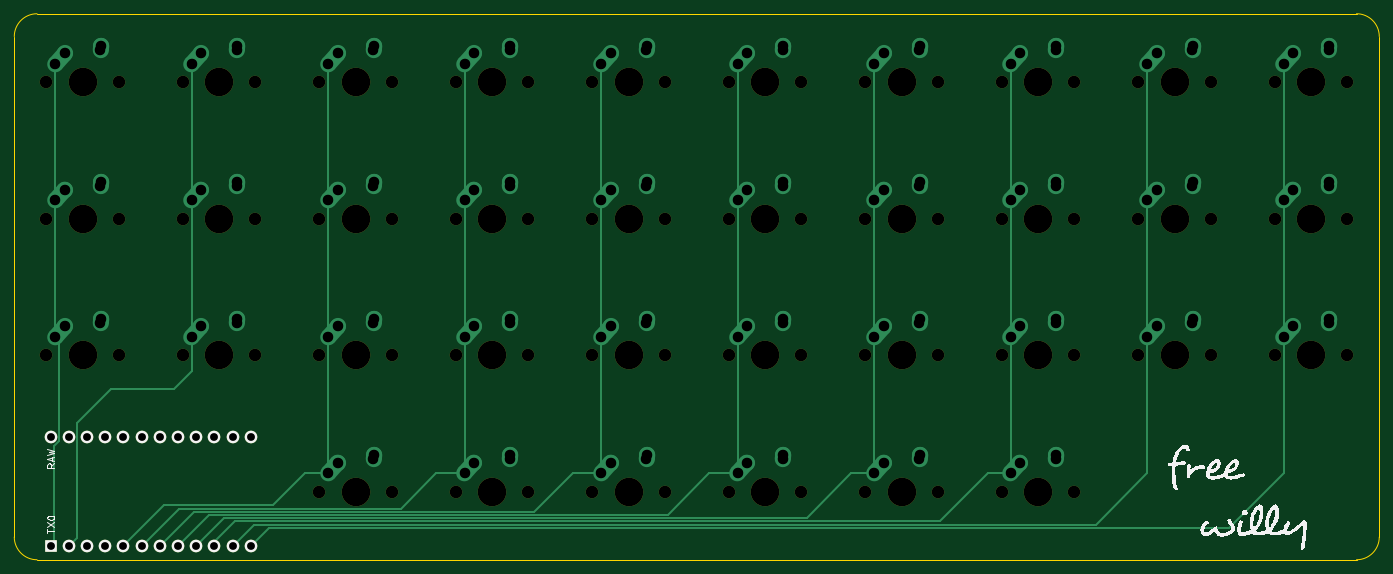
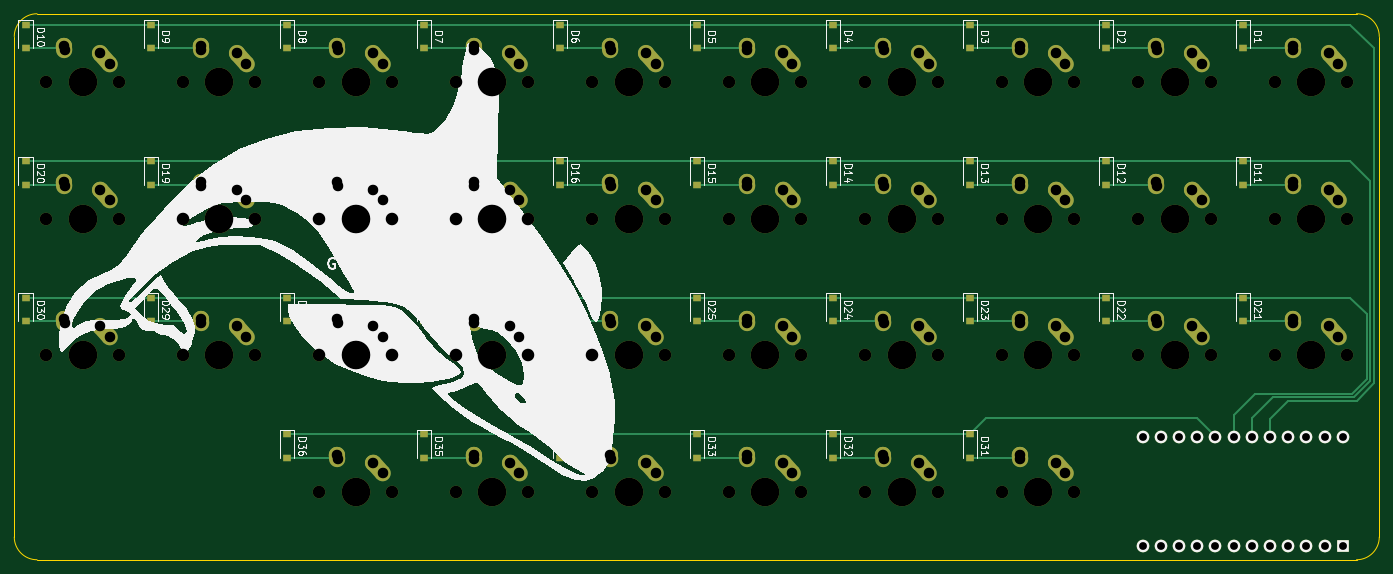
Circuit board: 11 layer files. Board 190.5 x 76.2 mm.
- bottom_copper: free10u-B_Cu.gbr (20571 bytes)
- bottom_mask: free10u-B_Mask.gbr (12287 bytes)
- paste: free10u-B_Paste.gbr (2956 bytes)
- bottom_silk: free10u-B_Silkscreen.gbr (53174 bytes)
- outline: free10u-Edge_Cuts.gbr (1022 bytes)
- top_copper: free10u-F_Cu.gbr (13238 bytes)
- top_mask: free10u-F_Mask.gbr (4944 bytes)
- paste: free10u-F_Paste.gbr (490 bytes)
- top_silk: free10u-F_Silkscreen.gbr (21951 bytes)
- drill: free10u-NPTH.drl (2181 bytes)
- drill: free10u-PTH.drl (3125 bytes)

=== bottom_copper: free10u-B_Cu.gbr (20571 bytes, source omitted) ===
=== bottom_mask: free10u-B_Mask.gbr (12287 bytes, source omitted) ===
=== paste: free10u-B_Paste.gbr ===
%TF.GenerationSoftware,KiCad,Pcbnew,(5.99.0-9795-gc3c3649211)*%
%TF.CreationDate,2021-06-10T22:06:10-05:00*%
%TF.ProjectId,free10u,66726565-3130-4752-9e6b-696361645f70,rev?*%
%TF.SameCoordinates,Original*%
%TF.FileFunction,Paste,Bot*%
%TF.FilePolarity,Positive*%
%FSLAX46Y46*%
G04 Gerber Fmt 4.6, Leading zero omitted, Abs format (unit mm)*
G04 Created by KiCad (PCBNEW (5.99.0-9795-gc3c3649211)) date 2021-06-10 22:06:10*
%MOMM*%
%LPD*%
G01*
G04 APERTURE LIST*
%ADD10R,1.200000X0.900000*%
G04 APERTURE END LIST*
D10*
%TO.C,D36*%
X169862500Y-121506250D03*
X169862500Y-118206250D03*
%TD*%
%TO.C,D35*%
X150812500Y-121506250D03*
X150812500Y-118206250D03*
%TD*%
%TO.C,D34*%
X131762500Y-121506250D03*
X131762500Y-118206250D03*
%TD*%
%TO.C,D33*%
X112712500Y-121506250D03*
X112712500Y-118206250D03*
%TD*%
%TO.C,D32*%
X93662500Y-121506250D03*
X93662500Y-118206250D03*
%TD*%
%TO.C,D31*%
X74612500Y-121506250D03*
X74612500Y-118206250D03*
%TD*%
%TO.C,D30*%
X206375000Y-102456250D03*
X206375000Y-99156250D03*
%TD*%
%TO.C,D29*%
X188912500Y-102456250D03*
X188912500Y-99156250D03*
%TD*%
%TO.C,D28*%
X169862500Y-102456250D03*
X169862500Y-99156250D03*
%TD*%
%TO.C,D27*%
X150812500Y-102456250D03*
X150812500Y-99156250D03*
%TD*%
%TO.C,D26*%
X131762500Y-102456250D03*
X131762500Y-99156250D03*
%TD*%
%TO.C,D25*%
X112712500Y-102456250D03*
X112712500Y-99156250D03*
%TD*%
%TO.C,D24*%
X93662500Y-102456250D03*
X93662500Y-99156250D03*
%TD*%
%TO.C,D23*%
X74612500Y-102456250D03*
X74612500Y-99156250D03*
%TD*%
%TO.C,D22*%
X55562500Y-102456250D03*
X55562500Y-99156250D03*
%TD*%
%TO.C,D21*%
X36512500Y-102456250D03*
X36512500Y-99156250D03*
%TD*%
%TO.C,D20*%
X206375000Y-83406250D03*
X206375000Y-80106250D03*
%TD*%
%TO.C,D19*%
X188912500Y-83406250D03*
X188912500Y-80106250D03*
%TD*%
%TO.C,D18*%
X169862500Y-83406250D03*
X169862500Y-80106250D03*
%TD*%
%TO.C,D17*%
X150812500Y-83406250D03*
X150812500Y-80106250D03*
%TD*%
%TO.C,D16*%
X131762500Y-83406250D03*
X131762500Y-80106250D03*
%TD*%
%TO.C,D15*%
X112712500Y-83406250D03*
X112712500Y-80106250D03*
%TD*%
%TO.C,D14*%
X93662500Y-83406250D03*
X93662500Y-80106250D03*
%TD*%
%TO.C,D13*%
X74612500Y-83406250D03*
X74612500Y-80106250D03*
%TD*%
%TO.C,D12*%
X55562500Y-83406250D03*
X55562500Y-80106250D03*
%TD*%
%TO.C,D11*%
X36512500Y-83406250D03*
X36512500Y-80106250D03*
%TD*%
%TO.C,D10*%
X206375000Y-64356250D03*
X206375000Y-61056250D03*
%TD*%
%TO.C,D9*%
X188912500Y-64356250D03*
X188912500Y-61056250D03*
%TD*%
%TO.C,D8*%
X169862500Y-64356250D03*
X169862500Y-61056250D03*
%TD*%
%TO.C,D7*%
X150812500Y-64356250D03*
X150812500Y-61056250D03*
%TD*%
%TO.C,D6*%
X131762500Y-64356250D03*
X131762500Y-61056250D03*
%TD*%
%TO.C,D5*%
X112712500Y-64356250D03*
X112712500Y-61056250D03*
%TD*%
%TO.C,D4*%
X93662500Y-64356250D03*
X93662500Y-61056250D03*
%TD*%
%TO.C,D3*%
X74612500Y-64356250D03*
X74612500Y-61056250D03*
%TD*%
%TO.C,D2*%
X55562500Y-64356250D03*
X55562500Y-61056250D03*
%TD*%
%TO.C,D1*%
X36512500Y-64356250D03*
X36512500Y-61056250D03*
%TD*%
M02*

=== bottom_silk: free10u-B_Silkscreen.gbr (53174 bytes, source omitted) ===
=== outline: free10u-Edge_Cuts.gbr ===
%TF.GenerationSoftware,KiCad,Pcbnew,(5.99.0-9795-gc3c3649211)*%
%TF.CreationDate,2021-06-10T22:06:10-05:00*%
%TF.ProjectId,free10u,66726565-3130-4752-9e6b-696361645f70,rev?*%
%TF.SameCoordinates,Original*%
%TF.FileFunction,Profile,NP*%
%FSLAX46Y46*%
G04 Gerber Fmt 4.6, Leading zero omitted, Abs format (unit mm)*
G04 Created by KiCad (PCBNEW (5.99.0-9795-gc3c3649211)) date 2021-06-10 22:06:10*
%MOMM*%
%LPD*%
G01*
G04 APERTURE LIST*
%TA.AperFunction,Profile*%
%ADD10C,0.100000*%
%TD*%
G04 APERTURE END LIST*
D10*
X20637500Y-59531250D02*
G75*
G03*
X17462500Y-62706250I0J-3175000D01*
G01*
X207962500Y-62706250D02*
G75*
G03*
X204787500Y-59531250I-3175000J0D01*
G01*
X204787500Y-135731250D02*
G75*
G03*
X207962500Y-132556250I0J3175000D01*
G01*
X17462500Y-132556250D02*
G75*
G03*
X20637500Y-135731250I3175000J0D01*
G01*
X204787500Y-59531250D02*
X20637500Y-59531250D01*
X207962500Y-132556250D02*
X207962500Y-62706250D01*
X20637500Y-135731250D02*
X204787500Y-135731250D01*
X17462500Y-62706250D02*
X17462500Y-132556250D01*
M02*

=== top_copper: free10u-F_Cu.gbr (13238 bytes, source omitted) ===
=== top_mask: free10u-F_Mask.gbr ===
%TF.GenerationSoftware,KiCad,Pcbnew,(5.99.0-9795-gc3c3649211)*%
%TF.CreationDate,2021-06-10T22:06:10-05:00*%
%TF.ProjectId,free10u,66726565-3130-4752-9e6b-696361645f70,rev?*%
%TF.SameCoordinates,Original*%
%TF.FileFunction,Soldermask,Top*%
%TF.FilePolarity,Negative*%
%FSLAX46Y46*%
G04 Gerber Fmt 4.6, Leading zero omitted, Abs format (unit mm)*
G04 Created by KiCad (PCBNEW (5.99.0-9795-gc3c3649211)) date 2021-06-10 22:06:10*
%MOMM*%
%LPD*%
G01*
G04 APERTURE LIST*
%ADD10C,1.752600*%
%ADD11R,1.752600X1.752600*%
%ADD12C,1.750000*%
%ADD13C,3.987800*%
G04 APERTURE END LIST*
D10*
%TO.C,U1*%
X22542500Y-118586250D03*
X50482500Y-133826250D03*
X25082500Y-118586250D03*
X27622500Y-118586250D03*
X30162500Y-118586250D03*
X32702500Y-118586250D03*
X35242500Y-118586250D03*
X37782500Y-118586250D03*
X40322500Y-118586250D03*
X42862500Y-118586250D03*
X45402500Y-118586250D03*
X47942500Y-118586250D03*
X50482500Y-118586250D03*
X47942500Y-133826250D03*
X45402500Y-133826250D03*
X42862500Y-133826250D03*
X40322500Y-133826250D03*
X37782500Y-133826250D03*
X35242500Y-133826250D03*
X32702500Y-133826250D03*
X30162500Y-133826250D03*
X27622500Y-133826250D03*
X25082500Y-133826250D03*
D11*
X22542500Y-133826250D03*
%TD*%
D12*
%TO.C,MX36*%
X165417500Y-126206250D03*
X155257500Y-126206250D03*
D13*
X160337500Y-126206250D03*
%TD*%
D12*
%TO.C,MX35*%
X146367500Y-126206250D03*
X136207500Y-126206250D03*
D13*
X141287500Y-126206250D03*
%TD*%
D12*
%TO.C,MX34*%
X127317500Y-126206250D03*
X117157500Y-126206250D03*
D13*
X122237500Y-126206250D03*
%TD*%
D12*
%TO.C,MX33*%
X108267500Y-126206250D03*
X98107500Y-126206250D03*
D13*
X103187500Y-126206250D03*
%TD*%
D12*
%TO.C,MX32*%
X89217500Y-126206250D03*
X79057500Y-126206250D03*
D13*
X84137500Y-126206250D03*
%TD*%
D12*
%TO.C,MX31*%
X70167500Y-126206250D03*
X60007500Y-126206250D03*
D13*
X65087500Y-126206250D03*
%TD*%
D12*
%TO.C,MX30*%
X203517500Y-107156250D03*
X193357500Y-107156250D03*
D13*
X198437500Y-107156250D03*
%TD*%
D12*
%TO.C,MX29*%
X184467500Y-107156250D03*
X174307500Y-107156250D03*
D13*
X179387500Y-107156250D03*
%TD*%
D12*
%TO.C,MX28*%
X165417500Y-107156250D03*
X155257500Y-107156250D03*
D13*
X160337500Y-107156250D03*
%TD*%
D12*
%TO.C,MX27*%
X146367500Y-107156250D03*
X136207500Y-107156250D03*
D13*
X141287500Y-107156250D03*
%TD*%
D12*
%TO.C,MX26*%
X127317500Y-107156250D03*
X117157500Y-107156250D03*
D13*
X122237500Y-107156250D03*
%TD*%
D12*
%TO.C,MX25*%
X108267500Y-107156250D03*
X98107500Y-107156250D03*
D13*
X103187500Y-107156250D03*
%TD*%
D12*
%TO.C,MX24*%
X89217500Y-107156250D03*
X79057500Y-107156250D03*
D13*
X84137500Y-107156250D03*
%TD*%
D12*
%TO.C,MX23*%
X70167500Y-107156250D03*
X60007500Y-107156250D03*
D13*
X65087500Y-107156250D03*
%TD*%
D12*
%TO.C,MX22*%
X51117500Y-107156250D03*
X40957500Y-107156250D03*
D13*
X46037500Y-107156250D03*
%TD*%
D12*
%TO.C,MX21*%
X32067500Y-107156250D03*
X21907500Y-107156250D03*
D13*
X26987500Y-107156250D03*
%TD*%
D12*
%TO.C,MX20*%
X203517500Y-88106250D03*
X193357500Y-88106250D03*
D13*
X198437500Y-88106250D03*
%TD*%
D12*
%TO.C,MX19*%
X184467500Y-88106250D03*
X174307500Y-88106250D03*
D13*
X179387500Y-88106250D03*
%TD*%
D12*
%TO.C,MX18*%
X165417500Y-88106250D03*
X155257500Y-88106250D03*
D13*
X160337500Y-88106250D03*
%TD*%
D12*
%TO.C,MX17*%
X146367500Y-88106250D03*
X136207500Y-88106250D03*
D13*
X141287500Y-88106250D03*
%TD*%
D12*
%TO.C,MX16*%
X127317500Y-88106250D03*
X117157500Y-88106250D03*
D13*
X122237500Y-88106250D03*
%TD*%
D12*
%TO.C,MX15*%
X108267500Y-88106250D03*
X98107500Y-88106250D03*
D13*
X103187500Y-88106250D03*
%TD*%
D12*
%TO.C,MX14*%
X89217500Y-88106250D03*
X79057500Y-88106250D03*
D13*
X84137500Y-88106250D03*
%TD*%
D12*
%TO.C,MX13*%
X70167500Y-88106250D03*
X60007500Y-88106250D03*
D13*
X65087500Y-88106250D03*
%TD*%
D12*
%TO.C,MX12*%
X51117500Y-88106250D03*
X40957500Y-88106250D03*
D13*
X46037500Y-88106250D03*
%TD*%
D12*
%TO.C,MX11*%
X32067500Y-88106250D03*
X21907500Y-88106250D03*
D13*
X26987500Y-88106250D03*
%TD*%
D12*
%TO.C,MX10*%
X203517500Y-69056250D03*
X193357500Y-69056250D03*
D13*
X198437500Y-69056250D03*
%TD*%
D12*
%TO.C,MX9*%
X184467500Y-69056250D03*
X174307500Y-69056250D03*
D13*
X179387500Y-69056250D03*
%TD*%
D12*
%TO.C,MX8*%
X165417500Y-69056250D03*
X155257500Y-69056250D03*
D13*
X160337500Y-69056250D03*
%TD*%
D12*
%TO.C,MX7*%
X146367500Y-69056250D03*
X136207500Y-69056250D03*
D13*
X141287500Y-69056250D03*
%TD*%
D12*
%TO.C,MX6*%
X127317500Y-69056250D03*
X117157500Y-69056250D03*
D13*
X122237500Y-69056250D03*
%TD*%
D12*
%TO.C,MX5*%
X108267500Y-69056250D03*
X98107500Y-69056250D03*
D13*
X103187500Y-69056250D03*
%TD*%
D12*
%TO.C,MX4*%
X89217500Y-69056250D03*
X79057500Y-69056250D03*
D13*
X84137500Y-69056250D03*
%TD*%
D12*
%TO.C,MX3*%
X70167500Y-69056250D03*
X60007500Y-69056250D03*
D13*
X65087500Y-69056250D03*
%TD*%
D12*
%TO.C,MX2*%
X51117500Y-69056250D03*
X40957500Y-69056250D03*
D13*
X46037500Y-69056250D03*
%TD*%
D12*
%TO.C,MX1*%
X32067500Y-69056250D03*
X21907500Y-69056250D03*
D13*
X26987500Y-69056250D03*
%TD*%
M02*

=== paste: free10u-F_Paste.gbr ===
%TF.GenerationSoftware,KiCad,Pcbnew,(5.99.0-9795-gc3c3649211)*%
%TF.CreationDate,2021-06-10T22:06:10-05:00*%
%TF.ProjectId,free10u,66726565-3130-4752-9e6b-696361645f70,rev?*%
%TF.SameCoordinates,Original*%
%TF.FileFunction,Paste,Top*%
%TF.FilePolarity,Positive*%
%FSLAX46Y46*%
G04 Gerber Fmt 4.6, Leading zero omitted, Abs format (unit mm)*
G04 Created by KiCad (PCBNEW (5.99.0-9795-gc3c3649211)) date 2021-06-10 22:06:10*
%MOMM*%
%LPD*%
G01*
G04 APERTURE LIST*
G04 APERTURE END LIST*
M02*

=== top_silk: free10u-F_Silkscreen.gbr (21951 bytes, source omitted) ===
=== drill: free10u-NPTH.drl ===
M48
; DRILL file {KiCad (5.99.0-9795-gc3c3649211)} date 06/10/21 22:06:12
; FORMAT={-:-/ absolute / inch / decimal}
; #@! TF.CreationDate,2021-06-10T22:06:12-05:00
; #@! TF.GenerationSoftware,Kicad,Pcbnew,(5.99.0-9795-gc3c3649211)
; #@! TF.FileFunction,NonPlated,1,2,NPTH
FMAT,2
INCH
; #@! TA.AperFunction,ComponentDrill,NonPlated,NPTH
T1C0.0689
; #@! TA.AperFunction,ComponentDrill,NonPlated,NPTH
T2C0.1570
%
G90
G05
T1
; not plated pad hole
X0.8625Y-2.7188
X0.8625Y-3.4688
X0.8625Y-4.2188
X1.2625Y-2.7188
X1.2625Y-3.4688
X1.2625Y-4.2188
X1.6125Y-2.7188
X1.6125Y-3.4688
X1.6125Y-4.2188
X2.0125Y-2.7188
X2.0125Y-3.4688
X2.0125Y-4.2188
X2.3625Y-2.7188
X2.3625Y-3.4688
X2.3625Y-4.2188
X2.3625Y-4.9688
X2.7625Y-2.7188
X2.7625Y-3.4688
X2.7625Y-4.2188
X2.7625Y-4.9688
X3.1125Y-2.7188
X3.1125Y-3.4688
X3.1125Y-4.2188
X3.1125Y-4.9688
X3.5125Y-2.7188
X3.5125Y-3.4688
X3.5125Y-4.2188
X3.5125Y-4.9688
X3.8625Y-2.7188
X3.8625Y-3.4688
X3.8625Y-4.2188
X3.8625Y-4.9688
X4.2625Y-2.7188
X4.2625Y-3.4688
X4.2625Y-4.2188
X4.2625Y-4.9688
X4.6125Y-2.7188
X4.6125Y-3.4688
X4.6125Y-4.2188
X4.6125Y-4.9688
X5.0125Y-2.7188
X5.0125Y-3.4688
X5.0125Y-4.2188
X5.0125Y-4.9688
X5.3625Y-2.7188
X5.3625Y-3.4688
X5.3625Y-4.2188
X5.3625Y-4.9688
X5.7625Y-2.7188
X5.7625Y-3.4688
X5.7625Y-4.2188
X5.7625Y-4.9688
X6.1125Y-2.7188
X6.1125Y-3.4688
X6.1125Y-4.2188
X6.1125Y-4.9688
X6.5125Y-2.7188
X6.5125Y-3.4688
X6.5125Y-4.2188
X6.5125Y-4.9688
X6.8625Y-2.7188
X6.8625Y-3.4688
X6.8625Y-4.2188
X7.2625Y-2.7188
X7.2625Y-3.4688
X7.2625Y-4.2188
X7.6125Y-2.7188
X7.6125Y-3.4688
X7.6125Y-4.2188
X8.0125Y-2.7188
X8.0125Y-3.4688
X8.0125Y-4.2188
T2
X1.0625Y-2.7188
X1.0625Y-3.4688
X1.0625Y-4.2188
X1.8125Y-2.7188
X1.8125Y-3.4688
X1.8125Y-4.2188
X2.5625Y-2.7188
X2.5625Y-3.4688
X2.5625Y-4.2188
X2.5625Y-4.9688
X3.3125Y-2.7188
X3.3125Y-3.4688
X3.3125Y-4.2188
X3.3125Y-4.9688
X4.0625Y-2.7188
X4.0625Y-3.4688
X4.0625Y-4.2188
X4.0625Y-4.9688
X4.8125Y-2.7188
X4.8125Y-3.4688
X4.8125Y-4.2188
X4.8125Y-4.9688
X5.5625Y-2.7188
X5.5625Y-3.4688
X5.5625Y-4.2188
X5.5625Y-4.9688
X6.3125Y-2.7188
X6.3125Y-3.4688
X6.3125Y-4.2188
X6.3125Y-4.9688
X7.0625Y-2.7188
X7.0625Y-3.4688
X7.0625Y-4.2188
X7.8125Y-2.7188
X7.8125Y-3.4688
X7.8125Y-4.2188
T0
M30

=== drill: free10u-PTH.drl ===
M48
; DRILL file {KiCad (5.99.0-9795-gc3c3649211)} date 06/10/21 22:06:12
; FORMAT={-:-/ absolute / inch / decimal}
; #@! TF.CreationDate,2021-06-10T22:06:12-05:00
; #@! TF.GenerationSoftware,Kicad,Pcbnew,(5.99.0-9795-gc3c3649211)
; #@! TF.FileFunction,Plated,1,2,PTH
FMAT,2
INCH
; #@! TA.AperFunction,ComponentDrill,Plated,PTH
T1C0.0430
; #@! TA.AperFunction,ComponentDrill,Plated,PTH
T2C0.0579
%
G90
G05
T1
; plated pad hole
X0.8875Y-4.6688
X0.8875Y-5.2687
X0.9875Y-4.6688
X0.9875Y-5.2687
X1.0875Y-4.6688
X1.0875Y-5.2687
X1.1875Y-4.6688
X1.1875Y-5.2687
X1.2875Y-4.6688
X1.2875Y-5.2687
X1.3875Y-4.6688
X1.3875Y-5.2687
X1.4875Y-4.6688
X1.4875Y-5.2687
X1.5875Y-4.6688
X1.5875Y-5.2687
X1.6875Y-4.6688
X1.6875Y-5.2687
X1.7875Y-4.6688
X1.7875Y-5.2687
X1.8875Y-4.6688
X1.8875Y-5.2687
X1.9875Y-4.6688
X1.9875Y-5.2687
T2
X0.9125Y-2.6187
X0.9125Y-3.3687
X0.9125Y-4.1187
X0.9641Y-2.5613
X0.9641Y-3.3113
X0.9641Y-4.0613
X1.1609Y-2.5416
X1.1609Y-3.2916
X1.1609Y-4.0416
X1.1625Y-2.5187
X1.1625Y-3.2687
X1.1625Y-4.0187
X1.6625Y-2.6187
X1.6625Y-3.3687
X1.6625Y-4.1187
X1.7141Y-2.5613
X1.7141Y-3.3113
X1.7141Y-4.0613
X1.9109Y-2.5416
X1.9109Y-3.2916
X1.9109Y-4.0416
X1.9125Y-2.5187
X1.9125Y-3.2687
X1.9125Y-4.0187
X2.4125Y-2.6187
X2.4125Y-3.3687
X2.4125Y-4.1187
X2.4125Y-4.8687
X2.4641Y-2.5613
X2.4641Y-3.3113
X2.4641Y-4.0613
X2.4641Y-4.8113
X2.6609Y-2.5416
X2.6609Y-3.2916
X2.6609Y-4.0416
X2.6609Y-4.7916
X2.6625Y-2.5187
X2.6625Y-3.2687
X2.6625Y-4.0187
X2.6625Y-4.7687
X3.1625Y-2.6187
X3.1625Y-3.3687
X3.1625Y-4.1187
X3.1625Y-4.8687
X3.2141Y-2.5613
X3.2141Y-3.3113
X3.2141Y-4.0613
X3.2141Y-4.8113
X3.4109Y-2.5416
X3.4109Y-3.2916
X3.4109Y-4.0416
X3.4109Y-4.7916
X3.4125Y-2.5187
X3.4125Y-3.2687
X3.4125Y-4.0187
X3.4125Y-4.7687
X3.9125Y-2.6187
X3.9125Y-3.3687
X3.9125Y-4.1187
X3.9125Y-4.8687
X3.9641Y-2.5613
X3.9641Y-3.3113
X3.9641Y-4.0613
X3.9641Y-4.8113
X4.1609Y-2.5416
X4.1609Y-3.2916
X4.1609Y-4.0416
X4.1609Y-4.7916
X4.1625Y-2.5187
X4.1625Y-3.2687
X4.1625Y-4.0187
X4.1625Y-4.7687
X4.6625Y-2.6187
X4.6625Y-3.3687
X4.6625Y-4.1187
X4.6625Y-4.8687
X4.7141Y-2.5613
X4.7141Y-3.3113
X4.7141Y-4.0613
X4.7141Y-4.8113
X4.9109Y-2.5416
X4.9109Y-3.2916
X4.9109Y-4.0416
X4.9109Y-4.7916
X4.9125Y-2.5187
X4.9125Y-3.2687
X4.9125Y-4.0187
X4.9125Y-4.7687
X5.4125Y-2.6187
X5.4125Y-3.3687
X5.4125Y-4.1187
X5.4125Y-4.8687
X5.4641Y-2.5613
X5.4641Y-3.3113
X5.4641Y-4.0613
X5.4641Y-4.8113
X5.6609Y-2.5416
X5.6609Y-3.2916
X5.6609Y-4.0416
X5.6609Y-4.7916
X5.6625Y-2.5187
X5.6625Y-3.2687
X5.6625Y-4.0187
X5.6625Y-4.7687
X6.1625Y-2.6187
X6.1625Y-3.3687
X6.1625Y-4.1187
X6.1625Y-4.8687
X6.2141Y-2.5613
X6.2141Y-3.3113
X6.2141Y-4.0613
X6.2141Y-4.8113
X6.4109Y-2.5416
X6.4109Y-3.2916
X6.4109Y-4.0416
X6.4109Y-4.7916
X6.4125Y-2.5187
X6.4125Y-3.2687
X6.4125Y-4.0187
X6.4125Y-4.7687
X6.9125Y-2.6187
X6.9125Y-3.3687
X6.9125Y-4.1187
X6.9641Y-2.5613
X6.9641Y-3.3113
X6.9641Y-4.0613
X7.1609Y-2.5416
X7.1609Y-3.2916
X7.1609Y-4.0416
X7.1625Y-2.5187
X7.1625Y-3.2687
X7.1625Y-4.0187
X7.6625Y-2.6187
X7.6625Y-3.3687
X7.6625Y-4.1187
X7.7141Y-2.5613
X7.7141Y-3.3113
X7.7141Y-4.0613
X7.9109Y-2.5416
X7.9109Y-3.2916
X7.9109Y-4.0416
X7.9125Y-2.5187
X7.9125Y-3.2687
X7.9125Y-4.0187
T0
M30

